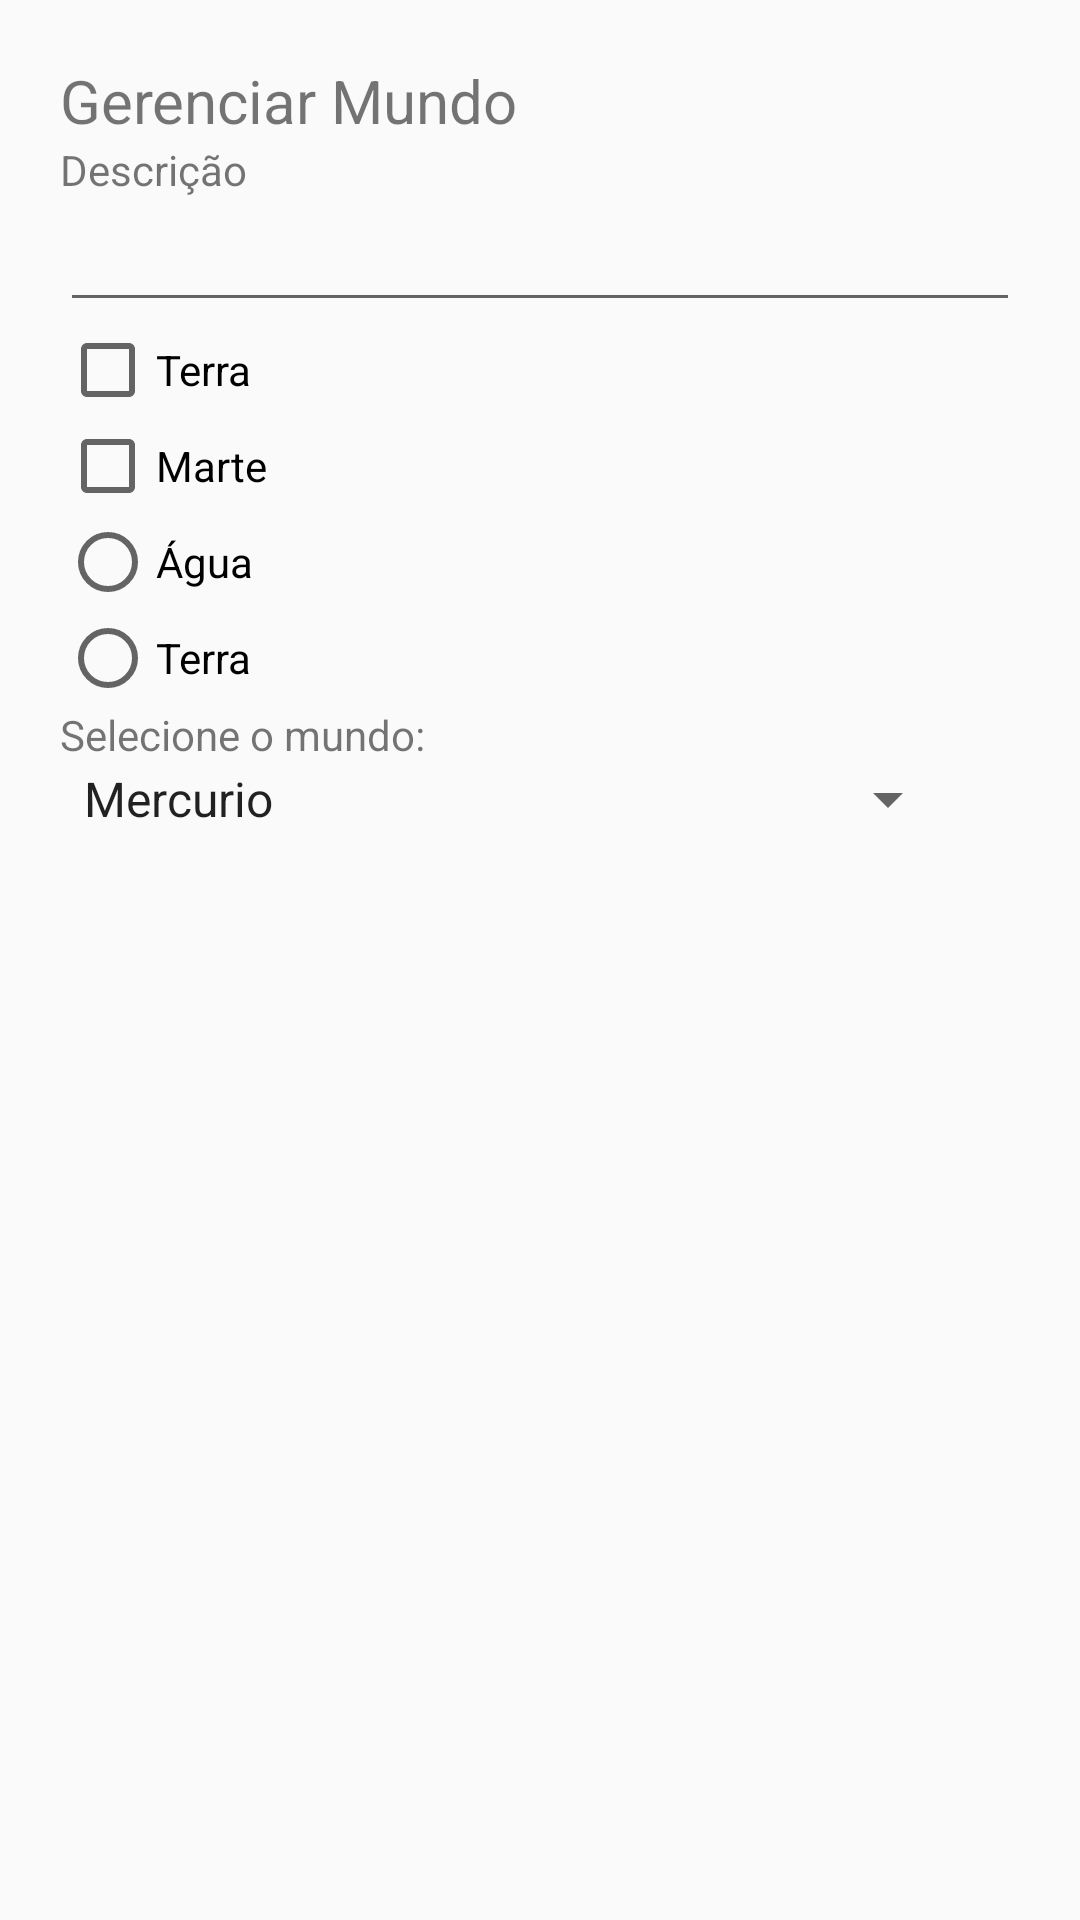

Write the Android layout XML for this screen, with the resource values it uses.
<!-- AndroidManifest.xml: application theme AppTheme -->
<!-- res/layout/gerenciar_mundo_layout.xml -->
<?xml version="1.0" encoding="utf-8"?>
<LinearLayout xmlns:android="http://schemas.android.com/apk/res/android"
    xmlns:app="http://schemas.android.com/apk/res-auto"
    xmlns:tools="http://schemas.android.com/tools"
    android:layout_width="match_parent"
    android:layout_height="match_parent"
    android:orientation="vertical"
    tools:context=".GerenciarMundoActivity"
    android:padding="20dp">

    <TextView
        android:layout_width="wrap_content"
        android:layout_height="wrap_content"
        android:text="Gerenciar Mundo"
        android:textSize="20sp" />

    <TextView
        android:layout_width="wrap_content"
        android:layout_height="wrap_content"
        android:text="Descrição" />

    <EditText
        android:layout_width="match_parent"
        android:layout_height="wrap_content" />

    <CheckBox
        android:layout_width="wrap_content"
        android:layout_height="wrap_content"
        android:text="Terra" />

    <CheckBox
        android:layout_width="wrap_content"
        android:layout_height="wrap_content"
        android:text="Marte" />

    <RadioGroup
        android:layout_width="wrap_content"
        android:layout_height="wrap_content">

        <RadioButton
            android:layout_width="wrap_content"
            android:layout_height="wrap_content"
            android:text="Água" />

        <RadioButton
            android:layout_width="wrap_content"
            android:layout_height="wrap_content"
            android:text="Terra" />
    </RadioGroup>

    <TextView
        android:layout_width="wrap_content"
        android:layout_height="wrap_content"
        android:text="Selecione o mundo:" />

    <Spinner
        android:id="@+id/spnValores"
        android:layout_width="300dp"
        android:layout_height="wrap_content"
        android:entries="@array/planetas"

        />
    <ListView

        android:layout_width="match_parent"
        android:layout_height="match_parent">
        
    </ListView>


</LinearLayout>
<!-- resources referenced by this layout -->
<resources>
  <string-array name="planetas">
          <item>Mercurio</item>
          <item>Venus</item>
          <item>Terra</item>
          <item>Marte</item>
          <item>Jupiter</item>
          <item>Saturno</item>
          <item>Urano</item>
          <item>Netuno</item>
      </string-array>
  <style name="AppTheme" parent="Theme.AppCompat.Light.DarkActionBar">
      
      <item name="colorPrimary">@color/colorPrimary</item>
      <item name="colorPrimaryDark">@color/colorPrimaryDark</item>
      <item name="colorAccent">@color/colorAccent</item>
  </style>
  <color name="colorPrimary">#008577</color>
  <color name="colorPrimaryDark">#00574B</color>
  <color name="colorAccent">#D81B60</color>
</resources>
